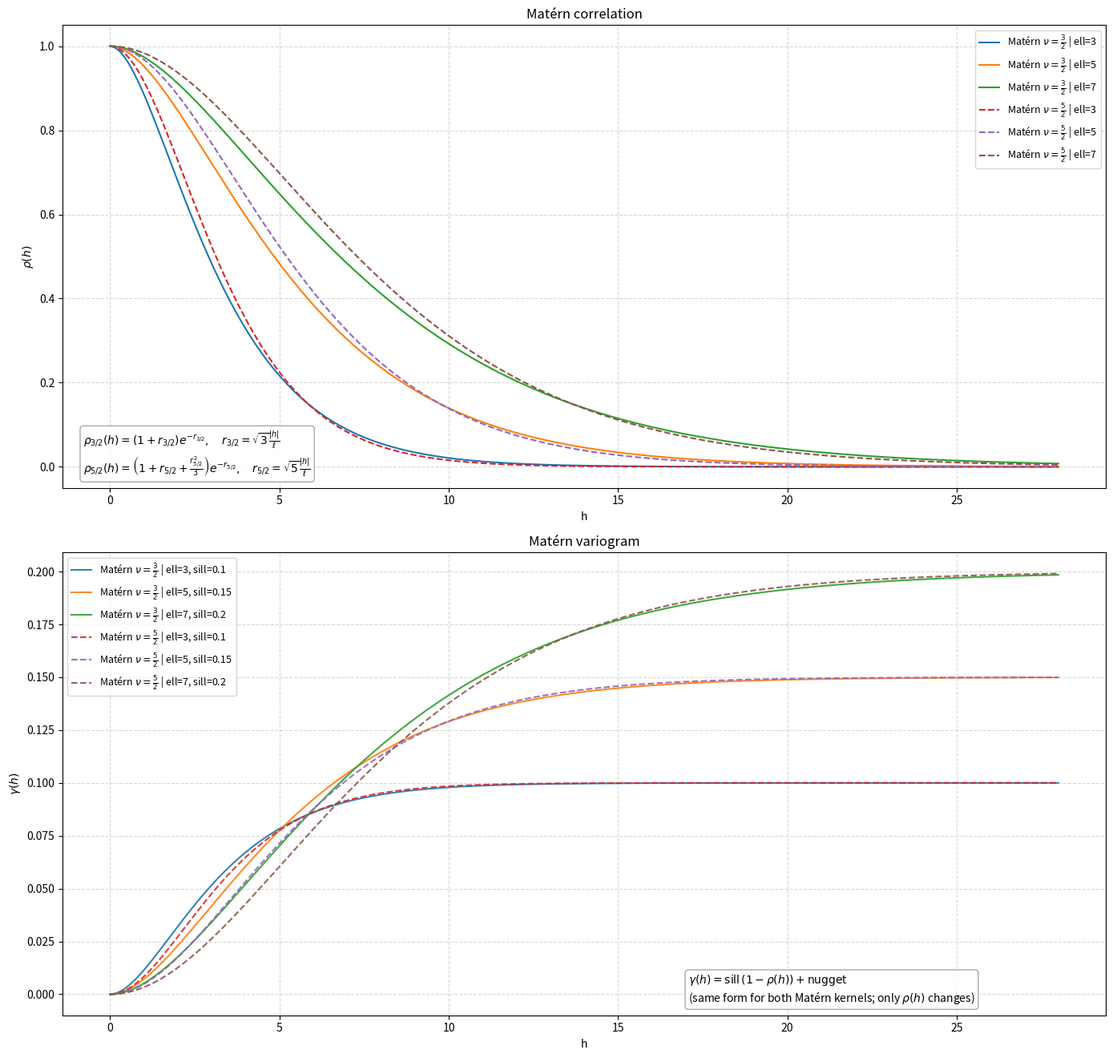

Here is the Python script that generated this plot:
import matplotlib.pyplot as plt
import numpy as np
from typing import Iterable, List, Tuple, Optional


def matern32_corr(h, ell):
    """Matérn ν=3/2 correlation ρ(h); ρ(0)=1."""
    h = np.asarray(h, dtype=float)
    r = np.sqrt(3.0) * np.abs(h) / ell
    return (1.0 + r) * np.exp(-r)


def matern52_corr(h, ell):
    """Matérn ν=5/2 correlation ρ(h); ρ(0)=1."""
    h = np.asarray(h, dtype=float)
    r = np.sqrt(5.0) * np.abs(h) / ell
    return (1.0 + r + (r**2) / 3.0) * np.exp(-r)


def _pair_ell_sill(
    ell_list: Iterable[float],
    sill_list: Iterable[float]
) -> List[Tuple[float, float]]:
    """
    If lengths match -> zip them.
    Otherwise -> Cartesian product.
    """
    ell_list = list(ell_list)
    sill_list = list(sill_list)

    if len(ell_list) == len(sill_list):
        return list(zip(ell_list, sill_list))

    return [(ell, sill) for ell in ell_list for sill in sill_list]


def _rho_and_gamma(
    kernel: str,
    h: np.ndarray,
    ell: float,
    sill: float,
    nugget: float
) -> Tuple[np.ndarray, np.ndarray]:
    if kernel == "matern32":
        rho = matern32_corr(h, ell)
    elif kernel == "matern52":
        rho = matern52_corr(h, ell)
    else:
        raise ValueError("kernel must be 'matern32' or 'matern52'")

    gamma = sill * (1.0 - rho) + nugget
    return rho, gamma


def _unique_preserve_order(values):
    seen = set()
    out = []
    for v in values:
        if v not in seen:
            out.append(v)
            seen.add(v)
    return out


def _plot_kernels_overlay(
    ax_rho,
    ax_gamma,
    kernels: List[str],
    h: np.ndarray,
    ell_sill_pairs: List[Tuple[float, float]],
    nugget: float
) -> None:
    # Kernel linestyle
    ls_map = {"matern32": "-", "matern52": "--"}
    name_map = {
        "matern32": r"Matérn $\nu=\frac{3}{2}$",
        "matern52": r"Matérn $\nu=\frac{5}{2}$"
    }

    # Extract unique ell values (correlation does not depend on sill)
    ell_only = _unique_preserve_order([ell for ell, _ in ell_sill_pairs])

    # ------------------------------------------------------------
    # 1) Correlation plot: ONLY (kernel, ell)
    # ------------------------------------------------------------
    # Record colors used so gamma curves for the same (kernel, ell)
    # can reuse the same color for visual consistency.
    color_map = {}  # (kernel, ell) -> color

    for kernel in kernels:
        for ell in ell_only:
            rho = matern32_corr(h, ell) if kernel == "matern32" else matern52_corr(h, ell)
            label = f"{name_map[kernel]} | ell={ell:g}"
            line = ax_rho.plot(h, rho, linestyle=ls_map[kernel], label=label)[0]
            color_map[(kernel, ell)] = line.get_color()

    ax_rho.set_title("Matérn correlation")
    ax_rho.set_xlabel("h")
    ax_rho.set_ylabel(r"$\rho(h)$")
    ax_rho.grid(True, linestyle="--", alpha=0.5)
    ax_rho.legend(fontsize=9)

    # ------------------------------------------------------------
    # 2) Variogram plot: (kernel, ell, sill)
    # ------------------------------------------------------------
    for kernel in kernels:
        for ell, sill in ell_sill_pairs:
            rho, gamma = _rho_and_gamma(kernel, h, ell, sill, nugget)
            label = f"{name_map[kernel]} | ell={ell:g}, sill={sill:g}"

            ax_gamma.plot(
                h,
                gamma,
                linestyle=ls_map[kernel],
                color=color_map.get((kernel, ell), None),  # reuse rho color
                label=label,
                alpha=0.9
            )

    ax_gamma.set_title("Matérn variogram")
    ax_gamma.set_xlabel("h")
    ax_gamma.set_ylabel(r"$\gamma(h)$")
    ax_gamma.grid(True, linestyle="--", alpha=0.5)
    ax_gamma.legend(fontsize=9)

    # ------------------------------------------------------------
    # Equation annotations
    # ------------------------------------------------------------
    corr_eq = (
        r"$\rho_{3/2}(h)=(1+r_{3/2})e^{-r_{3/2}},\quad r_{3/2}=\sqrt{3}\frac{|h|}{\ell}$"
        "\n"
        r"$\rho_{5/2}(h)=\left(1+r_{5/2}+\frac{r_{5/2}^2}{3}\right)e^{-r_{5/2}},\quad r_{5/2}=\sqrt{5}\frac{|h|}{\ell}$"
    )

    vario_eq = (
        r"$\gamma(h)=\mathrm{sill}\,\left(1-\rho(h)\right)+\mathrm{nugget}$"
        "\n"
        r"(same form for both Matérn kernels; only $\rho(h)$ changes)"
    )

    ax_rho.text(
        0.02, 0.02, corr_eq,
        transform=ax_rho.transAxes,
        fontsize=10,
        va="bottom",
        bbox=dict(boxstyle="round", facecolor="white", alpha=0.85, edgecolor="0.6")
    )

    ax_gamma.text(
        0.6, 0.02, vario_eq,
        transform=ax_gamma.transAxes,
        fontsize=10,
        va="bottom",
        bbox=dict(boxstyle="round", facecolor="white", alpha=0.85, edgecolor="0.6")
    )



def plot_matern_curves(
    kernel: str = "both",                 # "matern32", "matern52", or "both"
    ell_list: Iterable[float] = (3.0, 4.0, 5.0),
    sill_list: Iterable[float] = (0.1, 0.2, 0.3),
    num_points: int = 200,
    nugget: float = 0.0,
    output: Optional[str] = None,         # e.g. "matern.png" to save
    h_max_multiplier: float = 4.0,        # plot h in [0, multiplier * max(ell)]
    figsize: Optional[Tuple[float, float]] = None,
):
    ell_list = list(ell_list)
    sill_list = list(sill_list)
    if not ell_list:
        raise ValueError("ell_list cannot be empty")
    if not sill_list:
        raise ValueError("sill_list cannot be empty")

    if kernel not in ("matern32", "matern52", "both"):
        raise ValueError("kernel must be 'matern32', 'matern52', or 'both'")

    ell_sill_pairs = _pair_ell_sill(ell_list, sill_list)

    max_ell = max(ell_list)
    h = np.linspace(0.0, h_max_multiplier * max_ell, num_points)

    kernels = ["matern32", "matern52"] if kernel == "both" else [kernel]

    if figsize is None:
        figsize = (14, 14)

    fig, axes = plt.subplots(2, 1, figsize=figsize, sharex=False)
    ax_rho, ax_gamma = axes

    _plot_kernels_overlay(ax_rho, ax_gamma, kernels, h, ell_sill_pairs, nugget)
    
    fig.tight_layout(rect=[0, 0, 1, 0.95])

    if output:
        fig.savefig(output, dpi=150)
        print(f"Saved figure to: {output}")

    plt.show()
    return fig, axes



def main() -> None:
    plot_matern_curves(
    kernel="both",
    ell_list=[3.0, 5.0, 7.0],
    sill_list=[0.1, 0.15, 0.20],
    num_points=200,
    nugget=0.0,
    )

if __name__ == "__main__":
    main()
